Run: headless pygame with SDL's dummy video driver; simulated clock (each Clock.tick advances the game by its frame time, no real sleeping); random seed 0; keys injected as events and as key.get_pressed() state; no mouse input.
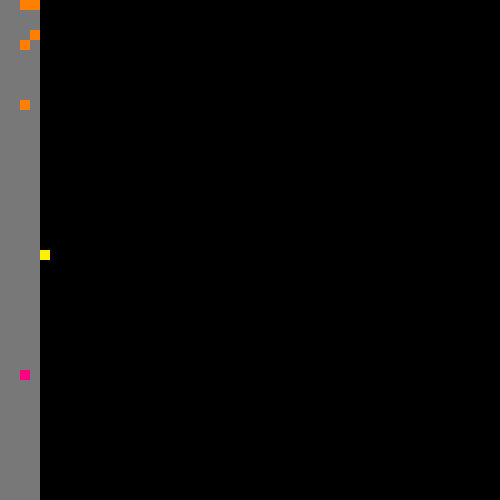
Frame 1 of 4 · flips 1–60 · no input
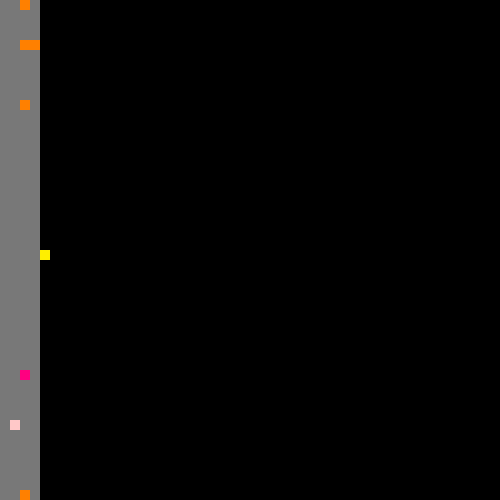
Frame 2 of 4 · flips 61–180 · tapped SPACE, RETURN · held RIGHT (→), D
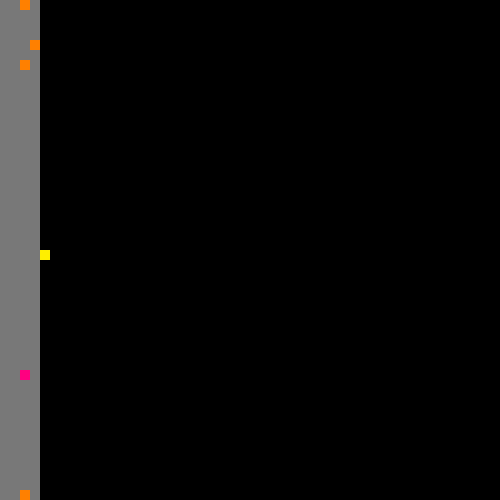
Frame 3 of 4 · flips 181–300 · held DOWN (↓), S
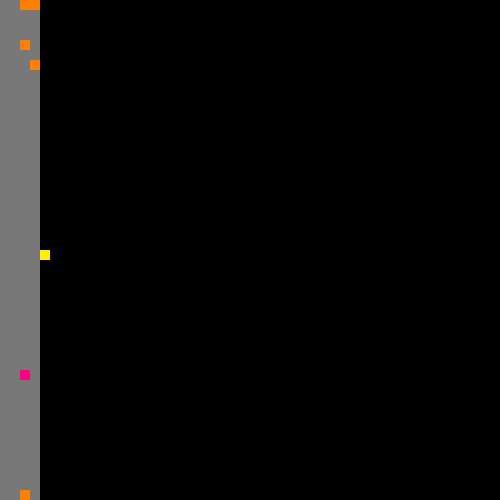
Frame 4 of 4 · flips 301–420 · held LEFT (←), A, UP (↑), W

The pygame program that drew these frames:

import pygame
import time
import random
from enum import Enum

# needs python 3

SQUARE_SIZE = 10

UPDATE_TIME = 0.1

ROAD_LENGTH = 50

WORLD_WIDTH = SQUARE_SIZE * ROAD_LENGTH
WORLD_HEIGHT = WORLD_WIDTH

MAX_SPEED = 5
NUM_CARS = 5
CAR_SPEED = 4

LIGHT_POS = ROAD_LENGTH / 2 # the traffic light is halfway down the road

LIGHT_CYCLE_LENGTH = 60

LIGHT_TIME = 0

road = [] # lanes 0, 1 go in one way and 2, 3 go in the other
cars = [] 

red = (255,0,0)
green = (0,255,0)
blue = (0,0,255)
dark_blue = (0,0,128)
white = (255,255,255)
gray = (120, 120, 120)
black = (0,0,0)
pink = (255,200,200)
yellow = (255, 239, 0)
orange = (255, 128, 0)
fuchsia = (255, 0, 128)

class LightState(Enum):
    RED = 0
    YELLOW = 1
    GREEN = 2

LIGHT_STATE = LightState.RED

class Car:
    def __init__(self):
        self.lane = random.randint(0, 3) # the lane also determines the direction
        # self.speed = random.randint(1, 5)
        self.speed = CAR_SPEED
        self.pos = random.randint(0, ROAD_LENGTH - 1)
        self.red_waiting = False

    def get_position(self):
        return self.pos

    def get_speed(self):
        return self.speed

    def get_lane(self):
       return self.lane

    def will_crash(self, delta):
        # first check if a collision with pedestrian will occur
        if self.lane == 1:
            for i in range(1, delta + 3):
                new_pos = self.pos + i
                new_pos %= ROAD_LENGTH
                if isinstance(road[0][new_pos], Person):
                    return True
        if self.lane == 2 or self.lane == 3:
            for i in range(1, delta + 3):
                new_pos = self.pos - i
                new_pos += ROAD_LENGTH
                new_pos %= ROAD_LENGTH
                if isinstance(road[self.lane - 1][new_pos], Person):
                    return True
        # now check if collision with car will occur
        if self.lane < 2:
            for i in range(1, delta + 3):
                new_pos = self.pos + i
                new_pos %= ROAD_LENGTH
                if isinstance(road[self.lane][new_pos], Car):
                    if road[self.lane][new_pos].get_speed() == 0:
                        return True
        else:
            for i in range(1, delta + 3):
                new_pos = self.pos - i
                new_pos += ROAD_LENGTH
                new_pos %= ROAD_LENGTH
                if isinstance(road[self.lane][new_pos], Car) or isinstance(road[self.lane][new_pos], MyCar):
                    if road[self.lane][new_pos].get_speed() == 0:
                        return True
        return False

    def update_state(self, new_lane = -1, new_speed = -1):
        if new_speed != -1:
            self.speed = new_speed
        if new_lane != -1:
            self.lane = new_lane
        if LIGHT_STATE == LightState.RED:
            if self.lane < 2:
                if self.pos + self.speed >= LIGHT_POS - 5 and self.pos <= LIGHT_POS:
                    self.speed = 0
                    self.red_waiting = True
                    return
            else:
                if self.pos - self.speed <= LIGHT_POS + 5 and self.pos >= LIGHT_POS:
                    self.speed = 0
                    self.red_waiting = True
                    return
        else:
            self.red_waiting = False
        if self.red_waiting:
            return
        if self.will_crash(CAR_SPEED):
            if self.lane == 0:
                if road[1][self.pos] is None:
                    self.lane = 1
                    if self.will_crash(CAR_SPEED):
                        self.speed = 0
            if self.lane == 1:
                if road[0][self.pos] is None:
                    self.lane = 0
                    if self.will_crash(CAR_SPEED):
                        self.speed = 0
            if self.lane == 2:
                if road[3][self.pos] is None:
                    self.lane = 3
                    if self.will_crash(CAR_SPEED):
                        self.speed = 0
            if self.lane == 3:
                if road[2][self.pos] is None:
                    self.lane = 2
                    if self.will_crash(CAR_SPEED):
                        self.speed = 0
        else:
            self.speed = CAR_SPEED
        if self.lane == 0 or self.lane == 1:
            self.pos += self.speed
            self.pos %= ROAD_LENGTH
        else:
            self.pos += ROAD_LENGTH
            self.pos -= self.speed
            self.pos %= ROAD_LENGTH

    

    def __repr__(self):
        return ("CAR: Lane: " + str(self.lane) + ", Speed: " + str(self.speed) + ", Position: " + str(self.pos))

class MyCar(Car):
    def update_state(self, new_lane = -1, new_speed = -1):
        # use the recommendation from the modules to do this
        return

class Person:
    def __init__(self, _pos):
        self.pos = _pos
        self.lane = 0

    def get_position(self):
        return self.pos


# initialize the simulation
def init_sim():
    # construct the road
    for i in range(4):
        road.append([])
        for j in range(ROAD_LENGTH):
            road[i].append(None)
    for i in range(NUM_CARS):
        c = Car()
        road[c.get_lane()][c.get_position()] = c
        cars.append(c)
    mc = MyCar()
    road[mc.get_lane()][mc.get_position()] = mc
    cars.append(mc)
  
def update_light():
    global LIGHT_TIME
    global LIGHT_STATE
    global LIGHT_CYCLE_LENGTH
    factor = 20
    LIGHT_TIME += 1
    LIGHT_TIME %= LIGHT_CYCLE_LENGTH
    if LIGHT_TIME > LIGHT_CYCLE_LENGTH - LIGHT_CYCLE_LENGTH / factor:
        LIGHT_STATE = LightState.YELLOW
    elif LIGHT_TIME > LIGHT_CYCLE_LENGTH / 2 + LIGHT_CYCLE_LENGTH / factor:
        LIGHT_STATE = LightState.GREEN
    elif LIGHT_TIME > LIGHT_CYCLE_LENGTH / 2 - LIGHT_CYCLE_LENGTH / factor:
        LIGHT_STATE = LightState.YELLOW
    elif LIGHT_TIME > LIGHT_CYCLE_LENGTH / factor:
        LIGHT_STATE = LightState.RED
    else:
        LIGHT_STATE = LightState.YELLOW

def update_cars():
    old_positions = []
    for c in cars:
        i = c.get_lane()
        j = c.get_position()
        # road[i][j] = None
        old_positions.append((i, j))
    for c in cars:
        print(c)
        c.update_state()
    for pair in old_positions:
        road[pair[0]][pair[1]] = None
    for c in cars:
        i = c.get_lane()
        j = c.get_position()
        road[i][j] = c
            # printed = True

def update_pedestrians():
    # advance the pedestrians who are currently on the road
    for i in range(ROAD_LENGTH):
        for k in range(4):
            j = 3 - k
            if isinstance(road[j][i], Person):
                p_ref = road[j][i]
                if j != 3:
                    road[j + 1][i] = p_ref
                road[j][i] = None
    # generate new pedestrians
    recip_ped_prob = 3
    rand_max = recip_ped_prob * ROAD_LENGTH
    for i in range(ROAD_LENGTH):
        if LIGHT_POS - 10 <= i <= LIGHT_POS + 10:
            continue
        if road[0][i] is not None:
            continue
        r = random.randint(1, rand_max)
        if r == 1:
            road[0][i] = Person(i)
    return 0

def update_sim():
    update_light()
    update_cars()
    update_pedestrians()
    return 0

def draw_everything(screen):
    for i in range(4):
        for j in range(ROAD_LENGTH):
            my_color = gray
            if isinstance(road[i][j], Person):
                my_color = pink
            if isinstance(road[i][j], MyCar):
                my_color = fuchsia
            elif isinstance(road[i][j], Car):
                if i < 2:
                    my_color = blue
                else:
                    my_color = orange
            pygame.draw.rect(screen, my_color, (i * SQUARE_SIZE, j * SQUARE_SIZE, SQUARE_SIZE, SQUARE_SIZE), 0)
    if LIGHT_STATE == LightState.GREEN:
        pygame.draw.rect(screen, green, (4 * SQUARE_SIZE, LIGHT_POS * SQUARE_SIZE, SQUARE_SIZE, SQUARE_SIZE), 0)
    elif LIGHT_STATE == LightState.RED:
        pygame.draw.rect(screen, red, (4 * SQUARE_SIZE, LIGHT_POS * SQUARE_SIZE, SQUARE_SIZE, SQUARE_SIZE), 0)
    else:
        pygame.draw.rect(screen, yellow, (4 * SQUARE_SIZE, LIGHT_POS * SQUARE_SIZE, SQUARE_SIZE, SQUARE_SIZE), 0)

def main():
    pygame.init()
    # some basic initialization stuff
    main_surface = pygame.display.set_mode((WORLD_WIDTH, WORLD_HEIGHT))
    init_sim()
    
    while True:
        # main loop
        ev = pygame.event.poll()
        if ev.type == pygame.QUIT:
            break
        update_sim()
        print("updating")
        print(LIGHT_STATE)
        draw_everything(main_surface)
        pygame.display.flip()
        time.sleep(UPDATE_TIME)
    pygame.quit()

main()
